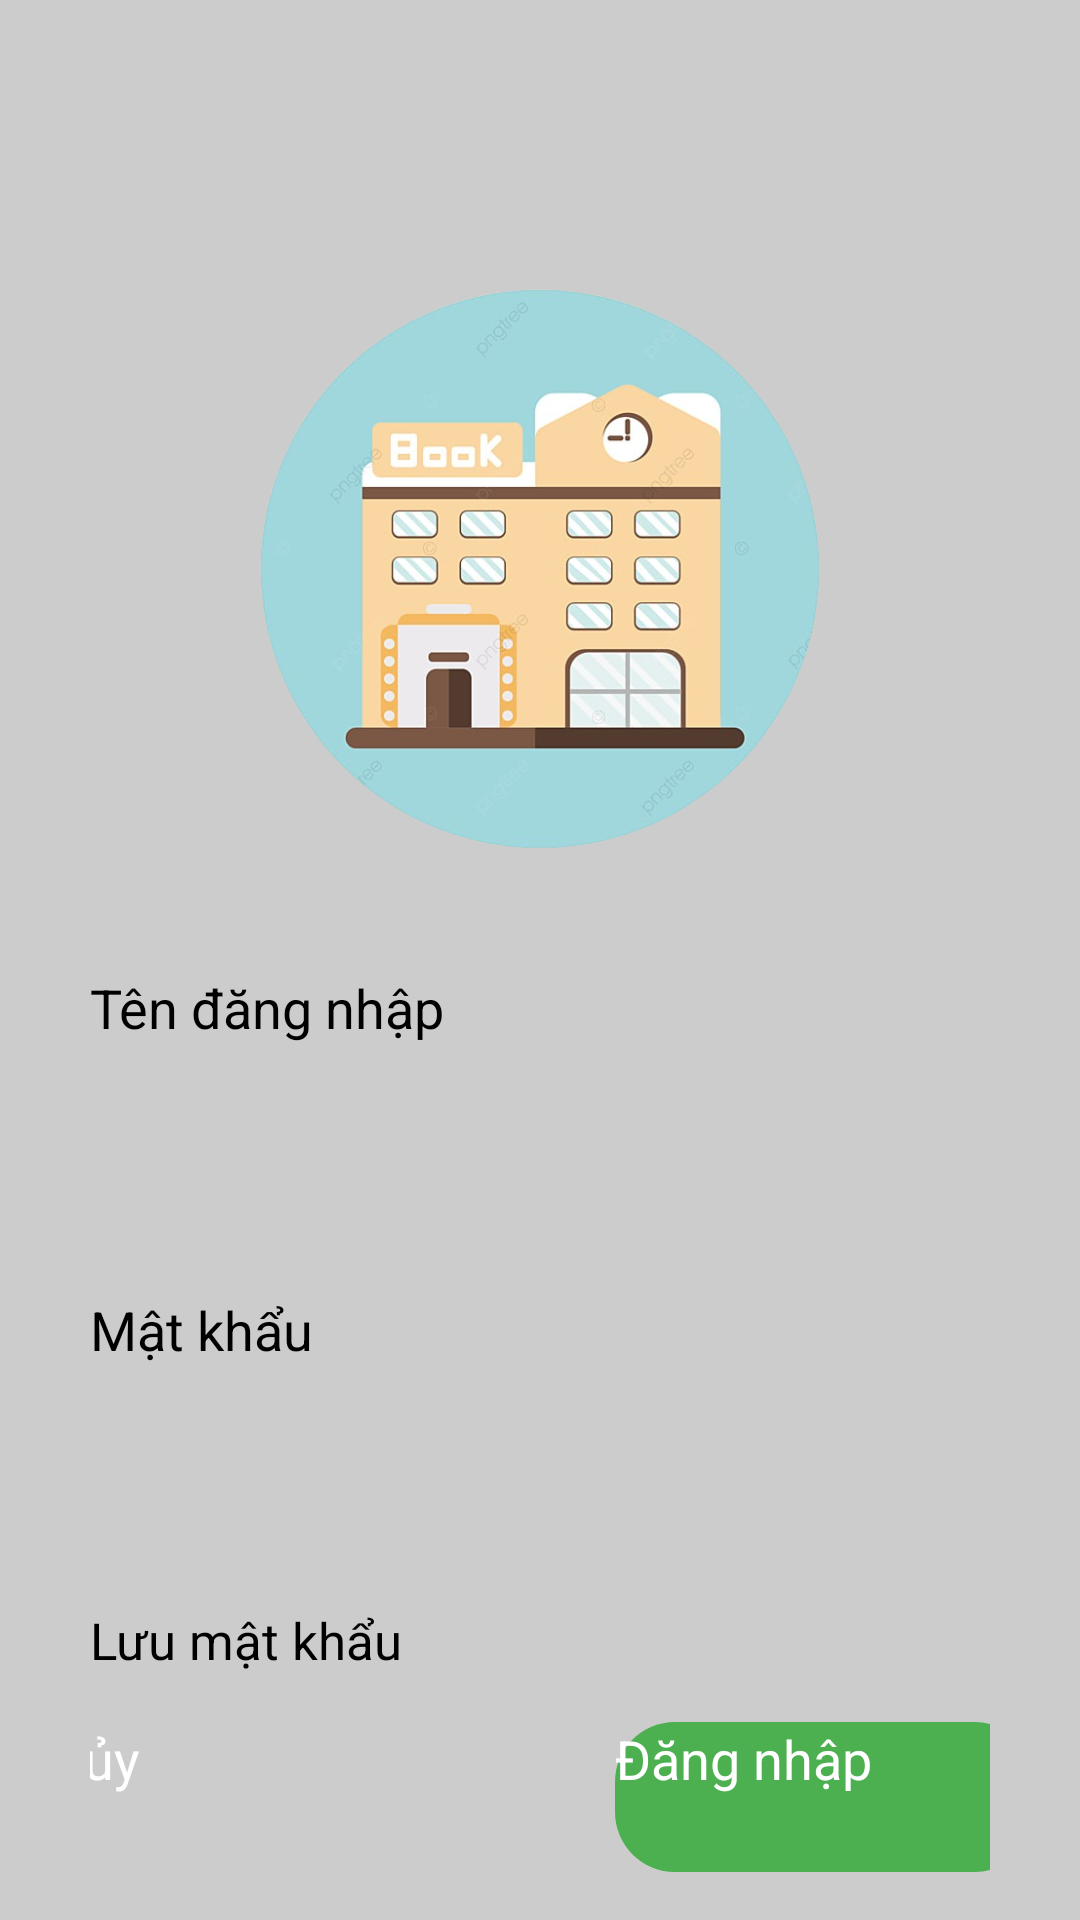

Reconstruct the res/layout file that produces this screen, plus the resources it refers to.
<!-- AndroidManifest.xml: application theme Theme.DuAnMau -->
<!-- res/layout/activity_login.xml -->
<?xml version="1.0" encoding="utf-8"?>
<LinearLayout xmlns:android="http://schemas.android.com/apk/res/android"
    xmlns:app="http://schemas.android.com/apk/res-auto"
    xmlns:tools="http://schemas.android.com/tools"
    android:layout_width="match_parent"
    android:layout_height="match_parent"
    android:orientation="vertical"
    android:background="#ccc"
    android:gravity="center"
    tools:context=".Login">



    <ImageView
        android:layout_width="208dp"
        android:layout_height="208dp"
        android:layout_gravity="center|top"
        android:layout_marginTop="70dp"
        android:src="@drawable/logo" />

    <LinearLayout
        android:layout_width="match_parent"
        android:layout_height="wrap_content"
        android:layout_marginLeft="30dp"
        android:layout_marginTop="30dp"
        android:layout_marginRight="30dp"
        android:orientation="vertical">

        <TextView
            android:layout_width="wrap_content"
            android:layout_height="wrap_content"
            android:text="Tên đăng nhập"
            android:textSize="18sp" />

        <EditText
            android:id="@+id/txtUser"
            android:layout_width="match_parent"
            android:layout_height="60dp"
            android:layout_marginTop="4dp"
            android:background="@drawable/edtdesign"
            android:paddingLeft="20dp"/>

        <TextView
            android:layout_width="wrap_content"
            android:layout_height="wrap_content"
            android:layout_marginTop="19dp"
            android:text="Mật khẩu"
            android:textSize="18sp" />

        <EditText
            android:id="@+id/txtPass"
            android:layout_width="match_parent"
            android:layout_height="60dp"
            android:layout_marginTop="4dp"
            android:background="@drawable/edtdesign"
            android:inputType="textPassword"
            android:paddingLeft="20dp"/>
        <CheckBox
            android:id="@+id/chkRemember"
            android:layout_width="wrap_content"
            android:layout_height="wrap_content"
            android:text="Lưu mật khẩu"
            android:layout_marginTop="16dp"
            android:textSize="17sp"
            ></CheckBox>
        <LinearLayout
            android:layout_width="match_parent"
            android:layout_height="wrap_content"
            android:gravity="center"
            android:layout_marginTop="16dp"
            android:orientation="horizontal">
            <Button
                android:id="@+id/btnHuy"
                android:layout_width="140dp"
                android:layout_height="50dp"
                android:textAllCaps="false"
                android:text="Hủy"
                android:background="@drawable/huy"
                android:textColor="@color/white"
                android:textSize="18dp"
                android:layout_marginRight="50dp"
                />
            <Button
                android:id="@+id/btnDangnhap"
                android:layout_width="140dp"
                android:layout_height="50dp"
                android:text="Đăng nhập"
                android:background="@drawable/dangnhap"
                android:textColor="@color/white"
                android:textAllCaps="false"
                android:textSize="18dp"

                />
        </LinearLayout>

    </LinearLayout>


</LinearLayout>
<!-- resources referenced by this layout -->
<resources>
  <!-- drawable dangnhap (drawable) -->
  <?xml version="1.0" encoding="utf-8"?>
  <shape xmlns:android="http://schemas.android.com/apk/res/android">
      <corners android:radius="20dp"
          ></corners>
      <solid android:color="#4CAF50"></solid>
  
  </shape>
  <!-- drawable logo: png bitmap (drawable, 226339 bytes) -->
  <style name="Theme.DuAnMau" parent="Base.Theme.DuAnMau">
      
      <item name="android:navigationBarColor">@android:color/transparent</item>
      <item name="android:statusBarColor">@android:color/transparent</item>
      <item name="android:windowLightStatusBar">?attr/isLightTheme</item>
    </style>
  <!-- not gathered from this repository: default colours our renderer supplied (Android Studio template values) -->
  <color name="white">#FFFFFFFF</color>
</resources>
